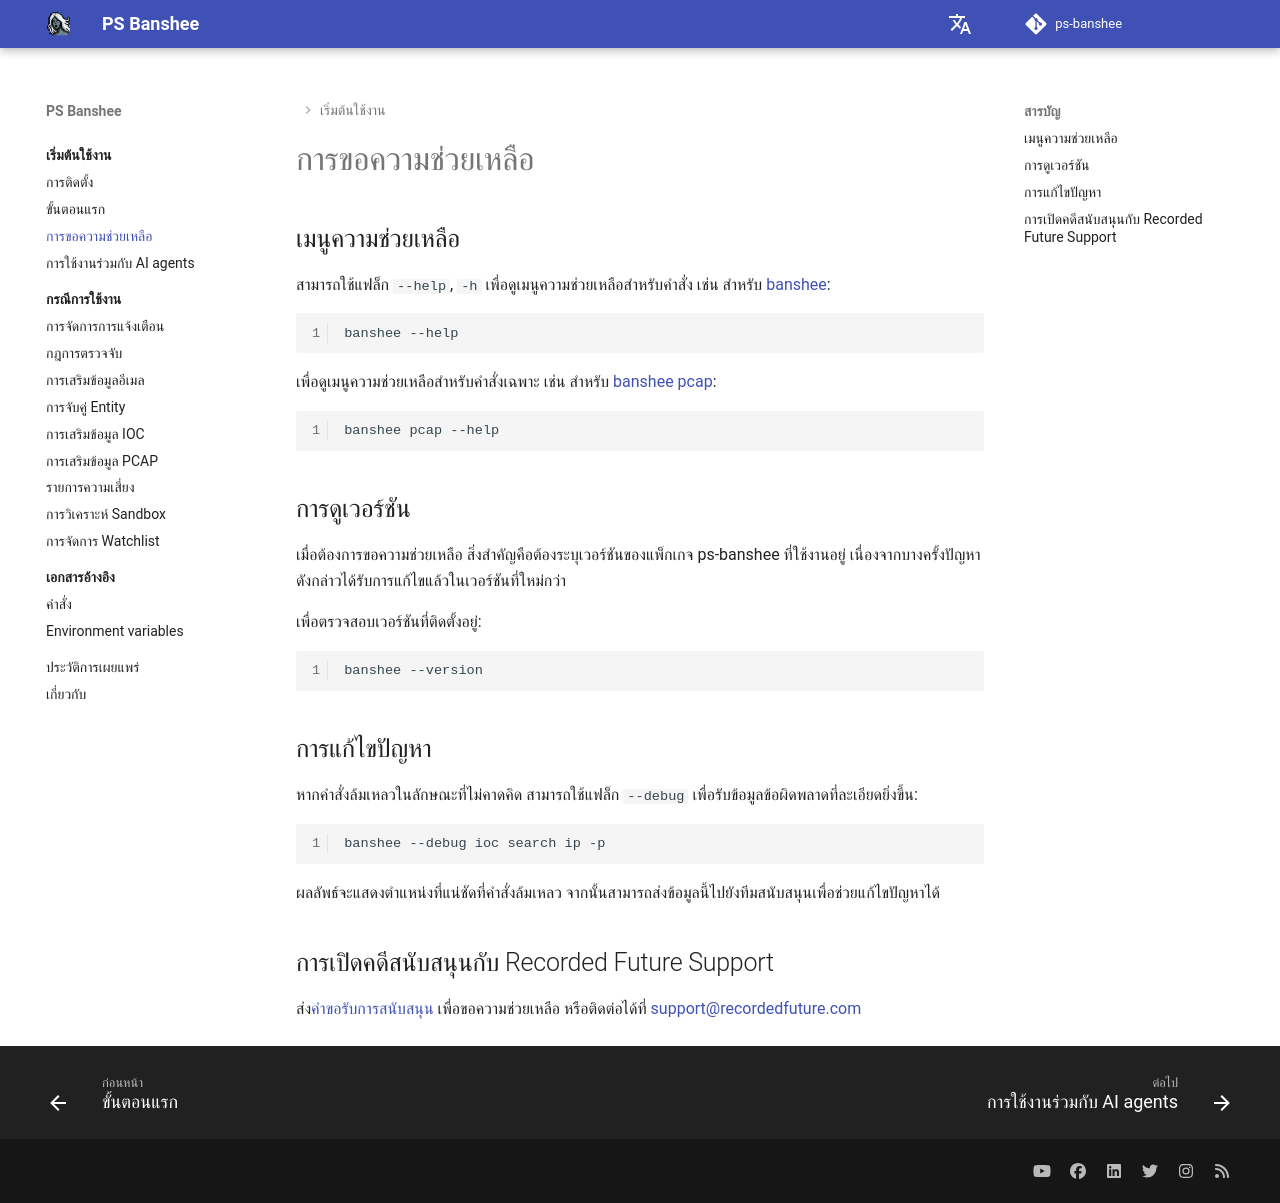

repository: RecordedFuture-ProfessionalServices/ps-banshee · page: th/getting-started/help/index.html · generator: mkdocs

# การขอความช่วยเหลือ

## เมนูความช่วยเหลือ

สามารถใช้แฟล็ก `--help`, `-h` เพื่อดูเมนูความช่วยเหลือสำหรับคำสั่ง เช่น สำหรับ [banshee](../reference/commands.md#banshee):

```bash
banshee --help
```

เพื่อดูเมนูความช่วยเหลือสำหรับคำสั่งเฉพาะ เช่น สำหรับ [banshee pcap](../reference/commands.md#banshee-pcap):

```bash
banshee pcap --help
```

## การดูเวอร์ชัน

เมื่อต้องการขอความช่วยเหลือ สิ่งสำคัญคือต้องระบุเวอร์ชันของแพ็กเกจ ps-banshee ที่ใช้งานอยู่ เนื่องจากบางครั้งปัญหาดังกล่าวได้รับการแก้ไขแล้วในเวอร์ชันที่ใหม่กว่า

เพื่อตรวจสอบเวอร์ชันที่ติดตั้งอยู่:

```bash
banshee --version
```

## การแก้ไขปัญหา

หากคำสั่งล้มเหลวในลักษณะที่ไม่คาดคิด สามารถใช้แฟล็ก `--debug` เพื่อรับข้อมูลข้อผิดพลาดที่ละเอียดยิ่งขึ้น:

```bash
banshee --debug ioc search ip -p
```

ผลลัพธ์จะแสดงตำแหน่งที่แน่ชัดที่คำสั่งล้มเหลว จากนั้นสามารถส่งข้อมูลนี้ไปยังทีมสนับสนุนเพื่อช่วยแก้ไขปัญหาได้

## การเปิดคดีสนับสนุนกับ Recorded Future Support

ส่ง[คำขอรับการสนับสนุน](https://support.recordedfuture.com/hc/en-us/requests/new) เพื่อขอความช่วยเหลือ หรือติดต่อได้ที่ [support@recordedfuture.com](mailto:support@recordedfuture.com)
